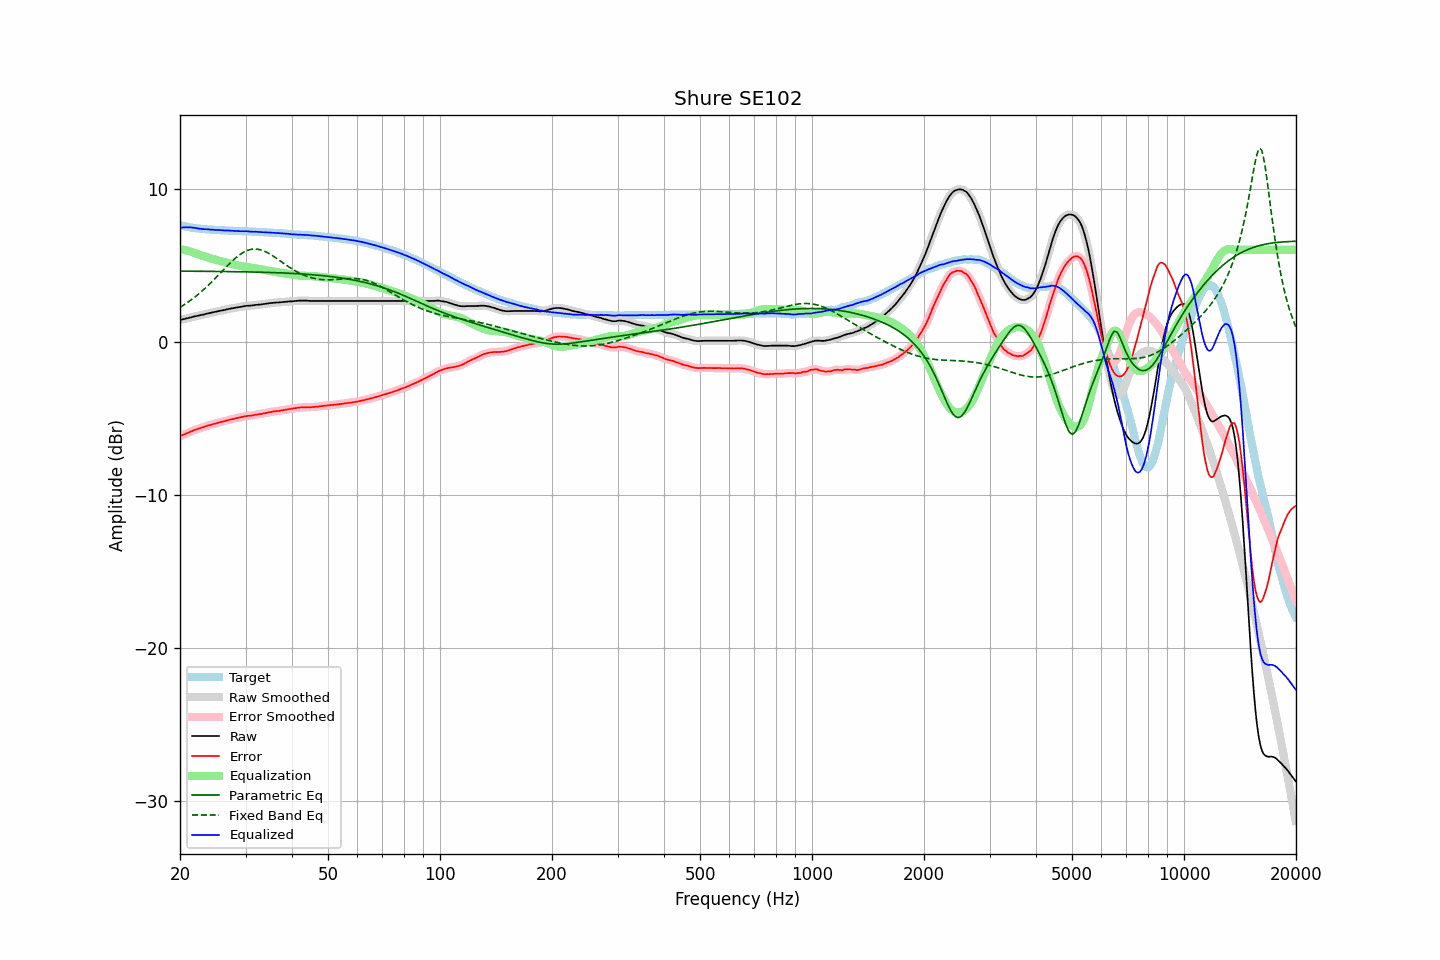

Values plotted in this chart, from the file beside it:
frequency, raw, error, smoothed, error_smoothed, equalization, parametric_eq, fixed_band_eq, equalized_raw, equalized_smoothed, target
20.00, 1.42, -6.19, 1.41, -6.19, 6.03, 4.60, 2.24, 7.44, 7.44, 7.61
20.20, 1.44, -6.14, 1.44, -6.15, 6.01, 4.60, 2.30, 7.45, 7.45, 7.58
20.40, 1.47, -6.09, 1.46, -6.10, 6.00, 4.60, 2.37, 7.46, 7.46, 7.56
20.61, 1.48, -6.05, 1.49, -6.05, 5.98, 4.60, 2.44, 7.46, 7.47, 7.54
20.81, 1.52, -6.00, 1.51, -6.01, 5.96, 4.60, 2.51, 7.47, 7.47, 7.52
21.02, 1.54, -5.96, 1.54, -5.96, 5.93, 4.60, 2.58, 7.47, 7.47, 7.50
21.23, 1.57, -5.91, 1.56, -5.91, 5.91, 4.60, 2.65, 7.47, 7.47, 7.48
21.44, 1.59, -5.87, 1.59, -5.87, 5.87, 4.60, 2.73, 7.46, 7.46, 7.46
21.66, 1.61, -5.82, 1.62, -5.82, 5.83, 4.60, 2.81, 7.45, 7.45, 7.44
21.87, 1.65, -5.78, 1.64, -5.78, 5.79, 4.60, 2.89, 7.44, 7.43, 7.43
22.09, 1.67, -5.74, 1.66, -5.74, 5.75, 4.60, 2.97, 7.42, 7.42, 7.41
22.31, 1.69, -5.71, 1.69, -5.71, 5.71, 4.60, 3.06, 7.39, 7.40, 7.39
22.54, 1.71, -5.68, 1.71, -5.67, 5.67, 4.60, 3.15, 7.38, 7.38, 7.38
22.76, 1.74, -5.64, 1.73, -5.64, 5.64, 4.60, 3.24, 7.37, 7.37, 7.37
22.99, 1.76, -5.61, 1.75, -5.61, 5.60, 4.59, 3.33, 7.36, 7.36, 7.36
23.22, 1.78, -5.58, 1.78, -5.57, 5.57, 4.59, 3.43, 7.35, 7.35, 7.35
23.45, 1.81, -5.54, 1.81, -5.54, 5.54, 4.59, 3.52, 7.34, 7.34, 7.34
23.69, 1.83, -5.50, 1.83, -5.50, 5.51, 4.59, 3.62, 7.34, 7.34, 7.33
23.92, 1.86, -5.47, 1.86, -5.47, 5.47, 4.59, 3.72, 7.33, 7.33, 7.33
24.16, 1.88, -5.44, 1.88, -5.44, 5.44, 4.59, 3.82, 7.32, 7.32, 7.32
24.40, 1.91, -5.41, 1.90, -5.41, 5.41, 4.59, 3.93, 7.32, 7.31, 7.32
24.65, 1.93, -5.38, 1.92, -5.39, 5.38, 4.59, 4.03, 7.31, 7.31, 7.31
24.89, 1.95, -5.36, 1.95, -5.36, 5.35, 4.59, 4.14, 7.30, 7.30, 7.31
25.14, 1.97, -5.33, 1.97, -5.33, 5.33, 4.59, 4.25, 7.29, 7.29, 7.29
25.39, 2.00, -5.29, 1.99, -5.30, 5.30, 4.58, 4.36, 7.29, 7.29, 7.28
25.65, 2.02, -5.27, 2.01, -5.26, 5.27, 4.58, 4.47, 7.28, 7.28, 7.28
25.91, 2.03, -5.24, 2.04, -5.24, 5.24, 4.58, 4.58, 7.28, 7.28, 7.27
26.16, 2.06, -5.22, 2.06, -5.22, 5.21, 4.58, 4.69, 7.27, 7.27, 7.27
26.43, 2.08, -5.19, 2.08, -5.19, 5.18, 4.58, 4.80, 7.26, 7.26, 7.27
26.69, 2.11, -5.15, 2.10, -5.16, 5.16, 4.58, 4.90, 7.26, 7.26, 7.26
26.96, 2.13, -5.13, 2.12, -5.13, 5.13, 4.58, 5.01, 7.26, 7.26, 7.26
27.23, 2.15, -5.10, 2.15, -5.10, 5.11, 4.58, 5.11, 7.25, 7.25, 7.25
27.50, 2.17, -5.08, 2.17, -5.08, 5.08, 4.57, 5.22, 7.24, 7.24, 7.24
27.77, 2.19, -5.06, 2.19, -5.05, 5.05, 4.57, 5.31, 7.24, 7.24, 7.24
28.05, 2.21, -5.03, 2.21, -5.03, 5.03, 4.57, 5.41, 7.23, 7.24, 7.23
28.33, 2.23, -5.00, 2.22, -5.01, 5.01, 4.57, 5.50, 7.23, 7.23, 7.23
28.62, 2.25, -4.98, 2.24, -4.98, 4.98, 4.57, 5.59, 7.23, 7.22, 7.23
28.90, 2.26, -4.96, 2.26, -4.96, 4.96, 4.57, 5.66, 7.21, 7.22, 7.22
29.19, 2.28, -4.94, 2.28, -4.94, 4.94, 4.56, 5.74, 7.21, 7.21, 7.22
29.48, 2.30, -4.92, 2.30, -4.92, 4.92, 4.56, 5.80, 7.21, 7.21, 7.21
29.78, 2.32, -4.90, 2.32, -4.89, 4.90, 4.56, 5.87, 7.21, 7.22, 7.21
30.08, 2.34, -4.87, 2.33, -4.87, 4.88, 4.56, 5.92, 7.22, 7.21, 7.21
30.38, 2.35, -4.85, 2.34, -4.86, 4.86, 4.56, 5.96, 7.21, 7.21, 7.20
30.68, 2.35, -4.85, 2.35, -4.85, 4.85, 4.55, 5.99, 7.19, 7.20, 7.20
30.99, 2.36, -4.84, 2.35, -4.84, 4.83, 4.55, 6.02, 7.19, 7.19, 7.19
31.30, 2.37, -4.83, 2.36, -4.82, 4.82, 4.55, 6.04, 7.18, 7.18, 7.19
31.61, 2.38, -4.80, 2.38, -4.81, 4.80, 4.55, 6.05, 7.18, 7.18, 7.18
31.93, 2.40, -4.78, 2.39, -4.79, 4.79, 4.54, 6.05, 7.18, 7.18, 7.18
32.24, 2.41, -4.77, 2.40, -4.77, 4.77, 4.54, 6.04, 7.18, 7.17, 7.17
32.57, 2.42, -4.75, 2.42, -4.75, 4.75, 4.54, 6.02, 7.17, 7.17, 7.16
32.89, 2.43, -4.73, 2.43, -4.73, 4.73, 4.54, 6.00, 7.16, 7.16, 7.16
33.22, 2.44, -4.72, 2.44, -4.71, 4.71, 4.53, 5.97, 7.15, 7.15, 7.16
33.55, 2.46, -4.69, 2.45, -4.70, 4.69, 4.53, 5.93, 7.15, 7.15, 7.14
33.89, 2.47, -4.68, 2.47, -4.67, 4.67, 4.53, 5.88, 7.14, 7.14, 7.14
34.23, 2.49, -4.65, 2.48, -4.65, 4.65, 4.52, 5.84, 7.14, 7.13, 7.14
34.57, 2.50, -4.63, 2.50, -4.63, 4.63, 4.52, 5.78, 7.13, 7.13, 7.13
34.92, 2.52, -4.61, 2.51, -4.61, 4.61, 4.52, 5.72, 7.13, 7.12, 7.12
35.27, 2.53, -4.59, 2.52, -4.59, 4.59, 4.51, 5.65, 7.12, 7.12, 7.12
35.62, 2.54, -4.57, 2.54, -4.57, 4.58, 4.51, 5.59, 7.11, 7.11, 7.11
35.97, 2.55, -4.56, 2.54, -4.56, 4.56, 4.51, 5.52, 7.11, 7.11, 7.10
... 635 more rows
